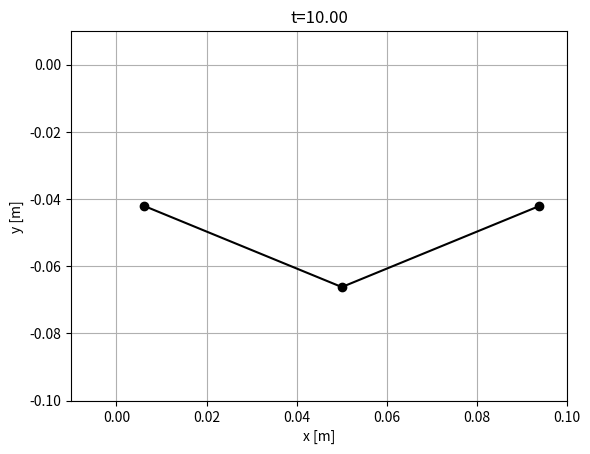
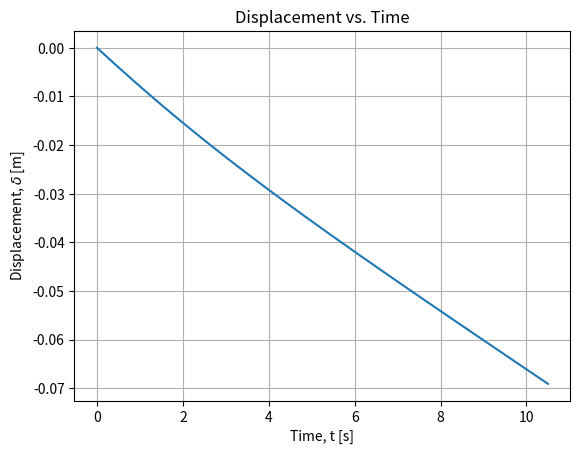
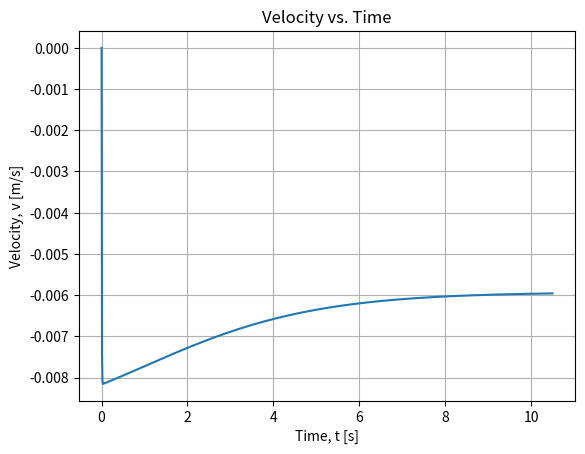
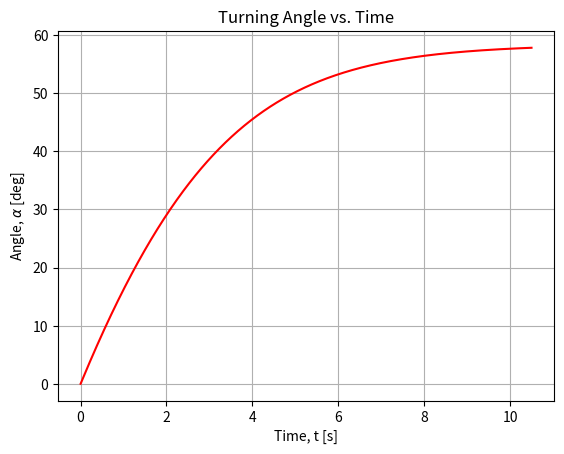

Here is the Python script that generated these plots, in order:
import numpy as np
import matplotlib.pyplot as plt

### CROSS MATRIX HELPER FUNCTION ###

def crossMat(a):
    """
    Returns the cross product matrix of vector 'a'.
    """

    A = np.array([[0, -a[2], a[1]],
                  [a[2], 0, -a[0]],
                  [-a[1], a[0], 0]])

    return A

### GRADIENT AND HESSIAN OF ELASTIC ENERGIES ###

def gradEb(xkm1, ykm1, xk, yk, xkp1, ykp1, curvature0, l_k, EI):
    """
    Returns the derivative of bending energy E_k^b with respect to
    x_{k-1}, y_{k-1}, x_k, y_k, x_{k+1}, and y_{k+1}.
    """

    # Nodes in 3D
    node0 = np.array([xkm1, ykm1, 0.0])
    node1 = np.array([xk, yk, 0])
    node2 = np.array([xkp1, ykp1, 0])

    # Unit vectors along z-axis
    m2e = np.array([0, 0, 1])
    m2f = np.array([0, 0, 1])

    kappaBar = curvature0

    # Initialize gradient of curvature
    gradKappa = np.zeros(6)

    # Edge vectors
    ee = node1 - node0
    ef = node2 - node1

    # Norms of edge vectors
    norm_e = np.linalg.norm(ee)
    norm_f = np.linalg.norm(ef)

    # Unit tangents
    te = ee / norm_e
    tf = ef / norm_f

    # Curvature binormal
    kb = 2.0 * np.cross(te, tf) / (1.0 + np.dot(te, tf))

    chi = 1.0 + np.dot(te, tf)
    tilde_t = (te + tf) / chi
    tilde_d2 = (m2e + m2f) / chi

    # Curvature
    kappa1 = kb[2]

    # Gradient of kappa1 with respect to edge vectors
    Dkappa1De = 1.0 / norm_e * (-kappa1 * tilde_t + np.cross(tf, tilde_d2))
    Dkappa1Df = 1.0 / norm_f * (-kappa1 * tilde_t - np.cross(te, tilde_d2))

    # Populate the gradient of kappa
    gradKappa[0:2] = -Dkappa1De[0:2]
    gradKappa[2:4] = Dkappa1De[0:2] - Dkappa1Df[0:2]
    gradKappa[4:6] = Dkappa1Df[0:2]

    # Gradient of bending energy
    dkappa = kappa1 - kappaBar
    dF = gradKappa * EI * dkappa / l_k

    return dF

def hessEb(xkm1, ykm1, xk, yk, xkp1, ykp1, curvature0, l_k, EI):
    """
    Returns the Hessian (second derivative) of bending energy E_k^b
    with respect to x_{k-1}, y_{k-1}, x_k, y_k, x_{k+1}, and y_{k+1}.
    """

    # Nodes in 3D
    node0 = np.array([xkm1, ykm1, 0])
    node1 = np.array([xk, yk, 0])
    node2 = np.array([xkp1, ykp1, 0])

    # Unit vectors along z-axis
    m2e = np.array([0, 0, 1])
    m2f = np.array([0, 0, 1])

    kappaBar = curvature0

    # Initialize gradient of curvature
    gradKappa = np.zeros(6)

    # Edge vectors
    ee = node1 - node0
    ef = node2 - node1

    # Norms of edge vectors
    norm_e = np.linalg.norm(ee)
    norm_f = np.linalg.norm(ef)

    # Unit tangents
    te = ee / norm_e
    tf = ef / norm_f

    # Curvature binormal
    kb = 2.0 * np.cross(te, tf) / (1.0 + np.dot(te, tf))

    chi = 1.0 + np.dot(te, tf)
    tilde_t = (te + tf) / chi
    tilde_d2 = (m2e + m2f) / chi

    # Curvature
    kappa1 = kb[2]

    # Gradient of kappa1 with respect to edge vectors
    Dkappa1De = 1.0 / norm_e * (-kappa1 * tilde_t + np.cross(tf, tilde_d2))
    Dkappa1Df = 1.0 / norm_f * (-kappa1 * tilde_t - np.cross(te, tilde_d2))

    # Populate the gradient of kappa
    gradKappa[0:2] = -Dkappa1De[0:2]
    gradKappa[2:4] = Dkappa1De[0:2] - Dkappa1Df[0:2]
    gradKappa[4:6] = Dkappa1Df[0:2]

    # Compute the Hessian (second derivative of kappa)
    DDkappa1 = np.zeros((6, 6))

    norm2_e = norm_e**2
    norm2_f = norm_f**2

    Id3 = np.eye(3)

    # Helper matrices for second derivatives
    tt_o_tt = np.outer(tilde_t, tilde_t)
    tmp = np.cross(tf, tilde_d2)
    tf_c_d2t_o_tt = np.outer(tmp, tilde_t)
    kb_o_d2e = np.outer(kb, m2e)

    D2kappa1De2 = (2 * kappa1 * tt_o_tt - tf_c_d2t_o_tt - tf_c_d2t_o_tt.T) / norm2_e - \
                  kappa1 / (chi * norm2_e) * (Id3 - np.outer(te, te)) + \
                  (kb_o_d2e + kb_o_d2e.T) / (4 * norm2_e)

    tmp = np.cross(te, tilde_d2)
    te_c_d2t_o_tt = np.outer(tmp, tilde_t)
    tt_o_te_c_d2t = te_c_d2t_o_tt.T
    kb_o_d2f = np.outer(kb, m2f)

    D2kappa1Df2 = (2 * kappa1 * tt_o_tt + te_c_d2t_o_tt + te_c_d2t_o_tt.T) / norm2_f - \
                  kappa1 / (chi * norm2_f) * (Id3 - np.outer(tf, tf)) + \
                  (kb_o_d2f + kb_o_d2f.T) / (4 * norm2_f)
    D2kappa1DeDf = -kappa1 / (chi * norm_e * norm_f) * (Id3 + np.outer(te, tf)) \
                  + 1.0 / (norm_e * norm_f) * (2 * kappa1 * tt_o_tt - tf_c_d2t_o_tt + \
                  tt_o_te_c_d2t - crossMat(tilde_d2))
    D2kappa1DfDe = D2kappa1DeDf.T

    # Populate the Hessian of kappa
    DDkappa1[0:2, 0:2] = D2kappa1De2[0:2, 0:2]
    DDkappa1[0:2, 2:4] = -D2kappa1De2[0:2, 0:2] + D2kappa1DeDf[0:2, 0:2]
    DDkappa1[0:2, 4:6] = -D2kappa1DeDf[0:2, 0:2]
    DDkappa1[2:4, 0:2] = -D2kappa1De2[0:2, 0:2] + D2kappa1DfDe[0:2, 0:2]
    DDkappa1[2:4, 2:4] = D2kappa1De2[0:2, 0:2] - D2kappa1DeDf[0:2, 0:2] - \
                         D2kappa1DfDe[0:2, 0:2] + D2kappa1Df2[0:2, 0:2]
    DDkappa1[2:4, 4:6] = D2kappa1DeDf[0:2, 0:2] - D2kappa1Df2[0:2, 0:2]
    DDkappa1[4:6, 0:2] = -D2kappa1DfDe[0:2, 0:2]
    DDkappa1[4:6, 2:4] = D2kappa1DfDe[0:2, 0:2] - D2kappa1Df2[0:2, 0:2]
    DDkappa1[4:6, 4:6] = D2kappa1Df2[0:2, 0:2]

    # Hessian of bending energy
    dkappa = kappa1 - kappaBar
    dJ = 1.0 / l_k * EI * np.outer(gradKappa, gradKappa)
    dJ += 1.0 / l_k * dkappa * EI * DDkappa1

    return dJ

def getFb(q, EI, deltaL):
    """
    Compute the bending force and Jacobian of the bending force.
    """

    # Initialize bending force as a zero vector of size 6
    Fb = np.zeros(6)

    # Extract coordinates from q
    xkm1, ykm1, xk, yk, xkp1, ykp1 = q

    # Compute the gradient of bending energy
    gradEnergy = gradEb(xkm1, ykm1, xk, yk, xkp1, ykp1, 0, deltaL, EI)

    # Update bending force
    Fb[0:6] = Fb[0:6] - gradEnergy

    # Initialize Jacobian of bending force as a 6x6 zero matrix
    Jb = np.zeros((6, 6))

    # Compute the Hessian of bending energy
    hessEnergy = hessEb(xkm1, ykm1, xk, yk, xkp1, ykp1, 0, deltaL, EI)

    # Update Jacobian matrix
    Jb[0:6, 0:6] = Jb[0:6, 0:6] - hessEnergy

    return Fb, Jb

def gradEs(xk, yk, xkp1, ykp1, l_k, EA):
    """
    Calculate the gradient of the stretching energy with respect to the coordinates.
    """

    F = np.zeros(4)
    F[0] = -(1.0 - np.sqrt((xkp1 - xk)**2.0 + (ykp1 - yk)**2.0) / l_k) * ((xkp1 - xk)**2.0 + (ykp1 - yk)**2.0)**(-0.5) / l_k * (-2.0 * xkp1 + 2.0 * xk)
    F[1] = -(0.1e1 - np.sqrt((xkp1 - xk) ** 2 + (ykp1 - yk) ** 2) / l_k) * ((xkp1 - xk) ** 2 + (ykp1 - yk) ** 2) ** (-0.1e1 / 0.2e1) / l_k * (-0.2e1 * ykp1 + 0.2e1 * yk)
    F[2] = -(0.1e1 - np.sqrt((xkp1 - xk) ** 2 + (ykp1 - yk) ** 2) / l_k) * ((xkp1 - xk) ** 2 + (ykp1 - yk) ** 2) ** (-0.1e1 / 0.2e1) / l_k * (0.2e1 * xkp1 - 0.2e1 * xk)
    F[3] = -(0.1e1 - np.sqrt((xkp1 - xk) ** 2 + (ykp1 - yk) ** 2) / l_k) * ((xkp1 - xk) ** 2 + (ykp1 - yk) ** 2) ** (-0.1e1 / 0.2e1) / l_k * (0.2e1 * ykp1 - 0.2e1 * yk)

    F = 0.5 * EA * l_k * F  # Scale by EA and l_k

    return F

def hessEs(xk, yk, xkp1, ykp1, l_k, EA):
    """
    This function returns the 4x4 Hessian of the stretching energy E_k^s with
    respect to x_k, y_k, x_{k+1}, and y_{k+1}.
    """

    J = np.zeros((4, 4))  # Initialize the Hessian matrix
    J11 = (1 / ((xkp1 - xk) ** 2 + (ykp1 - yk) ** 2) / l_k ** 2 * (-2 * xkp1 + 2 * xk) ** 2) / 0.2e1 + (0.1e1 - np.sqrt(((xkp1 - xk) ** 2 + (ykp1 - yk) ** 2)) / l_k) * (((xkp1 - xk) ** 2 + (ykp1 - yk) ** 2) ** (-0.3e1 / 0.2e1)) / l_k * ((-2 * xkp1 + 2 * xk) ** 2) / 0.2e1 - 0.2e1 * (0.1e1 - np.sqrt(((xkp1 - xk) ** 2 + (ykp1 - yk) ** 2)) / l_k) * (((xkp1 - xk) ** 2 + (ykp1 - yk) ** 2) ** (-0.1e1 / 0.2e1)) / l_k
    J12 = (1 / ((xkp1 - xk) ** 2 + (ykp1 - yk) ** 2) / l_k ** 2 * (-2 * ykp1 + 2 * yk) * (-2 * xkp1 + 2 * xk)) / 0.2e1 + (0.1e1 - np.sqrt(((xkp1 - xk) ** 2 + (ykp1 - yk) ** 2)) / l_k) * (((xkp1 - xk) ** 2 + (ykp1 - yk) ** 2) ** (-0.3e1 / 0.2e1)) / l_k * (-2 * xkp1 + 2 * xk) * (-2 * ykp1 + 2 * yk) / 0.2e1
    J13 = (1 / ((xkp1 - xk) ** 2 + (ykp1 - yk) ** 2) / l_k ** 2 * (2 * xkp1 - 2 * xk) * (-2 * xkp1 + 2 * xk)) / 0.2e1 + (0.1e1 - np.sqrt(((xkp1 - xk) ** 2 + (ykp1 - yk) ** 2)) / l_k) * (((xkp1 - xk) ** 2 + (ykp1 - yk) ** 2) ** (-0.3e1 / 0.2e1)) / l_k * (-2 * xkp1 + 2 * xk) * (2 * xkp1 - 2 * xk) / 0.2e1 + 0.2e1 * (0.1e1 - np.sqrt(((xkp1 - xk) ** 2 + (ykp1 - yk) ** 2)) / l_k) * (((xkp1 - xk) ** 2 + (ykp1 - yk) ** 2) ** (-0.1e1 / 0.2e1)) / l_k
    J14 = (1 / ((xkp1 - xk) ** 2 + (ykp1 - yk) ** 2) / l_k ** 2 * (2 * ykp1 - 2 * yk) * (-2 * xkp1 + 2 * xk)) / 0.2e1 + (0.1e1 - np.sqrt(((xkp1 - xk) ** 2 + (ykp1 - yk) ** 2)) / l_k) * (((xkp1 - xk) ** 2 + (ykp1 - yk) ** 2) ** (-0.3e1 / 0.2e1)) / l_k * (-2 * xkp1 + 2 * xk) * (2 * ykp1 - 2 * yk) / 0.2e1
    J22 = (1 / ((xkp1 - xk) ** 2 + (ykp1 - yk) ** 2) / l_k ** 2 * (-2 * ykp1 + 2 * yk) ** 2) / 0.2e1 + (0.1e1 - np.sqrt(((xkp1 - xk) ** 2 + (ykp1 - yk) ** 2)) / l_k) * (((xkp1 - xk) ** 2 + (ykp1 - yk) ** 2) ** (-0.3e1 / 0.2e1)) / l_k * ((-2 * ykp1 + 2 * yk) ** 2) / 0.2e1 - 0.2e1 * (0.1e1 - np.sqrt(((xkp1 - xk) ** 2 + (ykp1 - yk) ** 2)) / l_k) * (((xkp1 - xk) ** 2 + (ykp1 - yk) ** 2) ** (-0.1e1 / 0.2e1)) / l_k
    J23 = (1 / ((xkp1 - xk) ** 2 + (ykp1 - yk) ** 2) / l_k ** 2 * (2 * xkp1 - 2 * xk) * (-2 * ykp1 + 2 * yk)) / 0.2e1 + (0.1e1 - np.sqrt(((xkp1 - xk) ** 2 + (ykp1 - yk) ** 2)) / l_k) * (((xkp1 - xk) ** 2 + (ykp1 - yk) ** 2) ** (-0.3e1 / 0.2e1)) / l_k * (-2 * ykp1 + 2 * yk) * (2 * xkp1 - 2 * xk) / 0.2e1
    J24 = (1 / ((xkp1 - xk) ** 2 + (ykp1 - yk) ** 2) / l_k ** 2 * (2 * ykp1 - 2 * yk) * (-2 * ykp1 + 2 * yk)) / 0.2e1 + (0.1e1 - np.sqrt(((xkp1 - xk) ** 2 + (ykp1 - yk) ** 2)) / l_k) * (((xkp1 - xk) ** 2 + (ykp1 - yk) ** 2) ** (-0.3e1 / 0.2e1)) / l_k * (-2 * ykp1 + 2 * yk) * (2 * ykp1 - 2 * yk) / 0.2e1 + 0.2e1 * (0.1e1 - np.sqrt(((xkp1 - xk) ** 2 + (ykp1 - yk) ** 2)) / l_k) * (((xkp1 - xk) ** 2 + (ykp1 - yk) ** 2) ** (-0.1e1 / 0.2e1)) / l_k
    J33 = (1 / ((xkp1 - xk) ** 2 + (ykp1 - yk) ** 2) / l_k ** 2 * (2 * xkp1 - 2 * xk) ** 2) / 0.2e1 + (0.1e1 - np.sqrt(((xkp1 - xk) ** 2 + (ykp1 - yk) ** 2)) / l_k) * (((xkp1 - xk) ** 2 + (ykp1 - yk) ** 2) ** (-0.3e1 / 0.2e1)) / l_k * ((2 * xkp1 - 2 * xk) ** 2) / 0.2e1 - 0.2e1 * (0.1e1 - np.sqrt(((xkp1 - xk) ** 2 + (ykp1 - yk) ** 2)) / l_k) * (((xkp1 - xk) ** 2 + (ykp1 - yk) ** 2) ** (-0.1e1 / 0.2e1)) / l_k
    J34 = (1 / ((xkp1 - xk) ** 2 + (ykp1 - yk) ** 2) / l_k ** 2 * (2 * ykp1 - 2 * yk) * (2 * xkp1 - 2 * xk)) / 0.2e1 + (0.1e1 - np.sqrt(((xkp1 - xk) ** 2 + (ykp1 - yk) ** 2)) / l_k) * (((xkp1 - xk) ** 2 + (ykp1 - yk) ** 2) ** (-0.3e1 / 0.2e1)) / l_k * (2 * xkp1 - 2 * xk) * (2 * ykp1 - 2 * yk) / 0.2e1
    J44 = (1 / ((xkp1 - xk) ** 2 + (ykp1 - yk) ** 2) / l_k ** 2 * (2 * ykp1 - 2 * yk) ** 2) / 0.2e1 + (0.1e1 - np.sqrt(((xkp1 - xk) ** 2 + (ykp1 - yk) ** 2)) / l_k) * (((xkp1 - xk) ** 2 + (ykp1 - yk) ** 2) ** (-0.3e1 / 0.2e1)) / l_k * ((2 * ykp1 - 2 * yk) ** 2) / 0.2e1 - 0.2e1 * (0.1e1 - np.sqrt(((xkp1 - xk) ** 2 + (ykp1 - yk) ** 2)) / l_k) * (((xkp1 - xk) ** 2 + (ykp1 - yk) ** 2) ** (-0.1e1 / 0.2e1)) / l_k

    J = np.array([[J11, J12, J13, J14],
                   [J12, J22, J23, J24],
                   [J13, J23, J33, J34],
                   [J14, J24, J34, J44]])

    J *= 0.5 * EA * l_k

    return J

def getFs(q, EA, deltaL):
    Fs = np.zeros_like(q)  # force
    Js = np.zeros((len(q), len(q)))  # jacobian

    # force due to Es^1
    xkm1 = q[0]
    ykm1 = q[1]
    xk = q[2]
    yk = q[3]
    gradEnergy = gradEs(xkm1, ykm1, xk, yk, deltaL, EA)  # gradEs returns the gradient of (axial stretch)^2
    Fs[0:4] -= gradEnergy

    # Jacobian due to Es^1
    hessEnergy = hessEs(xkm1, ykm1, xk, yk, deltaL, EA)  # hessEs returns the hessian of (axial stretch)^2
    Js[0:4, 0:4] -= hessEnergy

    # force due to Es^2
    xkm1 = q[2]
    ykm1 = q[3]
    xk = q[4]
    yk = q[5]
    gradEnergy = gradEs(xkm1, ykm1, xk, yk, deltaL, EA)  # gradEs returns the gradient of (axial stretch)^2
    Fs[2:6] -= gradEnergy

    # Jacobian due to Es^2
    hessEnergy = hessEs(xkm1, ykm1, xk, yk, deltaL, EA)  # hessEs returns the hessian of (axial stretch)^2
    Js[2:6, 2:6] -= hessEnergy

    return Fs, Js


### IMPLICIT OBJECTIVE FUNCTION ###

def objfun(q_guess, q_old, u_old, dt, tol, maximum_iter,
           m, mMat,  # inertia
           EI, EA,   # elastic stiffness
           W, C,     # external force
           deltaL):

    q_new = q_guess.copy()

    # Newton-Raphson scheme
    iter_count = 0  # number of iterations
    error = tol * 10  # norm of function value (initialized to a value higher than tolerance)
    flag = 1  # Start with a 'good' simulation (flag=1 means no error)

    while error > tol:
        # Get elastic forces
        Fb, Jb = getFb(q_new, EI, deltaL)
        Fs, Js = getFs(q_new, EA, deltaL)

        # Viscous force
        Fv = -C @ (q_new - q_old) / dt
        Jv = -C / dt

        # Equation of motion
        f = m * (q_new - q_old) / dt**2 - m * u_old / dt - (Fb + Fs + W + Fv)

        # Manipulate the Jacobians
        J = mMat / dt**2 - (Jb + Js + Jv)

        # Newton's update
        q_new = q_new - np.linalg.solve(J, f)

        # Get the norm
        error = np.linalg.norm(f)

        # Update iteration number
        iter_count += 1
        # print(f'Iter={iter_count-1}, error={error:.6e}') avoid spam printing

        if iter_count > maximum_iter:
            flag = -1  # return with an error signal
            return q_new, flag

    return q_new, flag


### EXPLICIT OBJECTIVE FUNCTION ###

def explicit_objfun(q_old, u_old, dt,
            m, mMat, # inertia
            EI, EA, # elastic stiffness
            W, C, # external force
            deltaL):

    # Get elastic forces
    Fb, Jb = getFb(q_old, EI, deltaL)
    Fs, Js = getFs(q_old, EA, deltaL)

    # Viscous force
    Fv = -C @ u_old

    # Total Force
    F_total = Fb + Fs + W + Fv

    # Compute new position explicitly
    q_new = q_old + (dt*u_old) + ((dt**2)*(F_total/m))

    return q_new


### MAIN ###

# Inputs (SI units)
# number of vertices
nv = 3

# Implicit = 1 to run implicit simulation, = 0 to run explicit
implicit = 1

# Indicate if all plot steps should be plotted
plot_all = 0

# Indicate if selected times from assignment 1 should be plotted
plot_select = 1

# Time step
if implicit == 1:
    dt = 1e-2
    plotStep = 50
else: # explicit
    dt = 1e-5
    plotStep = 50000

# Rod Length
RodLength = 0.10

# Discrete length
deltaL = RodLength / (nv - 1)

# Radius of spheres
R1 = 0.005
R2 = 0.025
R3 = 0.005

# Densities
rho_metal = 7000
rho_gl = 1000
rho = rho_metal - rho_gl

# Cross-sectional radius of rod
r0 = 1e-3

# Young's modulus
Y = 1e9

# Viscosity
visc = 1000.0

# Maximum number of iterations in Newton Solver
maximum_iter = 100

# Total simulation time (it exits after t=totalTime)
totalTime = 10.5

# Utility quantities
ne = nv - 1
EI = Y * np.pi * r0**4 / 4
EA = Y * np.pi * r0**2

# Tolerance on force function
tol = EI / RodLength**2 * 1e-3  # small enough force that can be neglected

# Geometry of the rod
nodes = np.zeros((nv, 2))
for c in range(nv):
    nodes[c, 0] = c * RodLength / ne

# Compute Mass
m = np.zeros(2 * nv)
m[0:2] = 4 / 3 * np.pi * R1**3 * rho_metal
m[2:4] = 4 / 3 * np.pi * R2**3 * rho_metal
m[4:6] = 4 / 3 * np.pi * R3**3 * rho_metal

mMat = np.diag(m)  # Convert into a diagonal matrix

# Gravity
W = np.zeros(2 * nv)
g = np.array([0, -9.8])  # m/s^2 - gravity
W[0:2] = 4 / 3 * np.pi * R1**3 * rho * g
W[2:4] = 4 / 3 * np.pi * R2**3 * rho * g
W[4:6] = 4 / 3 * np.pi * R3**3 * rho * g

# Viscous damping matrix, C
C = np.zeros((2 * nv, 2 * nv))
C1 = 6 * np.pi * visc * R1
C2 = 6 * np.pi * visc * R2
C3 = 6 * np.pi * visc * R3
C[0, 0] = C1
C[1, 1] = C1
C[2, 2] = C2
C[3, 3] = C2
C[4, 4] = C3
C[5, 5] = C3

# Initial conditions
q0 = np.zeros(2 * nv)
for c in range(nv):
    q0[2 * c] = nodes[c, 0]
    q0[2 * c + 1] = nodes[c, 1]

q = q0.copy()
u = (q - q0) / dt

# Number of time steps
Nsteps = round(totalTime / dt)

ctime = 0

all_pos = np.zeros(Nsteps)
all_v = np.zeros(Nsteps)
midAngle = np.zeros(Nsteps)

for timeStep in range(1, Nsteps):  # Python uses 0-based indexing, hence range starts at 1
    # print(f't={ctime:.6f}') # commented out to avoid spam printing

    if implicit == 1:
        q, error = objfun(q0, q0, u, dt, tol, maximum_iter, m, mMat, EI, EA, W, C, deltaL)
        if error < 0:
            print('Could not converge. Sorry')
            break  # Exit the loop if convergence fails
    else:
        q = explicit_objfun(q0, u, dt, m, mMat, EI, EA, W, C, deltaL)

    # PLOTS!

    if plot_all == 1 and timeStep % plotStep == 0:
      x1 = q[::2]  # Selects every second element starting from index 0
      x2 = q[1::2]  # Selects every second element starting from index 1
      h1 = plt.figure(1)
      plt.clf()  # Clear the current figure
      plt.plot(x1, x2, 'ko-')  # 'ko-' indicates black color with circle markers and solid lines
      plt.title(f't={ctime:.2f}')  # Format the title with the current time
      plt.axis('equal')  # Set equal scaling
      plt.xlabel('x [m]')
      plt.ylabel('y [m]')
      plt.grid()
      plt.show()  # Display the figure

    # Plot simulation at requested times
    if plot_select == 1:
        if implicit == 1:
            ptol = 0.001 # tolerances for the plot time
        else:
            ptol = 0.000001

        if abs(ctime - 0.00) <= ptol or abs(ctime - 0.01) <= ptol or abs(ctime - 0.05) <= ptol or abs(ctime - 0.1) <= ptol or abs(ctime - 1.0) <= ptol or abs(ctime - 10.0) <= ptol:
            x1 = q[::2]  # Selects every second element starting from index 0
            x2 = q[1::2]  # Selects every second element starting from index 1
            h1 = plt.figure(1)
            plt.clf()  # Clear the current figure
            plt.plot(x1, x2, 'ko-')  # 'ko-' indicates black color with circle markers and solid lines
            plt.title(f't={ctime:.2f}')  # Format the title with the current time
            plt.xlim(-0.01, 0.1)
            plt.ylim(-0.1, 0.01)
            # plt.axis('equal')  # Set equal scaling
            plt.xlabel('x [m]')
            plt.ylabel('y [m]')
            plt.grid()
            if implicit == 1:
                plt.savefig(f'implicit_time{ctime:.2f}.png')
            else:
                plt.savefig(f'explicit_time{ctime:.2f}.png')
            plt.show()  # Display the figure

    u = (q - q0) / dt  # velocity
    ctime += dt  # current time

    # Update q0
    q0 = q

    all_pos[timeStep] = q[3]  # Python uses 0-based indexing
    all_v[timeStep] = u[3]

    # Angle at the center
    vec1 = np.array([q[2], q[3], 0]) - np.array([q[0], q[1], 0])
    vec2 = np.array([q[4], q[5], 0]) - np.array([q[2], q[3], 0])
    midAngle[timeStep] = np.degrees(np.arctan2(np.linalg.norm(np.cross(vec1, vec2)), np.dot(vec1, vec2)))

# Plot
plt.figure(2)
t = np.linspace(0, totalTime, Nsteps)
plt.plot(t, all_pos)
plt.xlabel('Time, t [s]')
plt.ylabel('Displacement, $\\delta$ [m]')
plt.title('Displacement vs. Time')
plt.grid()
plt.savefig('fallingBeam.png')

plt.figure(3)
plt.plot(t, all_v)
plt.xlabel('Time, t [s]')
plt.ylabel('Velocity, v [m/s]')
plt.title('Velocity vs. Time')
plt.grid()
plt.savefig('fallingBeam_velocity.png')

# find terminal velocity
index_10 = (np.abs(t - 10)).argmin()
v_10 = all_v[index_10]
print(f'Terminal Velocity = {v_10:.6f} m/s')

plt.figure(4)
plt.plot(t, midAngle, 'r')
plt.xlabel('Time, t [s]')
plt.ylabel('Angle, $\\alpha$ [deg]')
plt.title('Turning Angle vs. Time')
plt.grid()
plt.savefig('fallingBeam_angle.png')

plt.show()